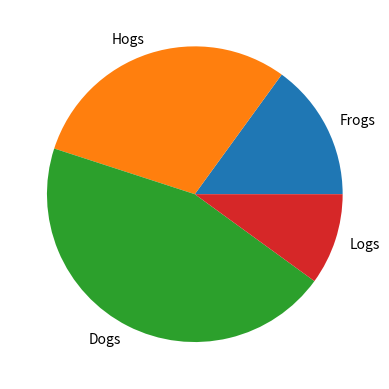
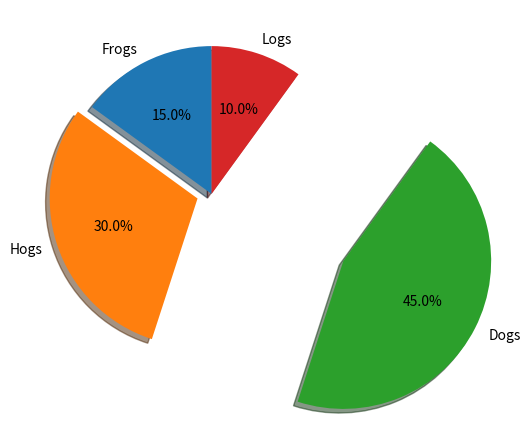

Here is the Python script that generated these plots, in order:
import matplotlib.pyplot as plt
labels = 'Frogs', 'Hogs', 'Dogs', 'Logs'
sizes = [15, 30, 45, 10]

fig, ax = plt.subplots()
ax.pie(sizes, labels=labels)


explode = (0, 0.1, 1, 0)  # only "explode" the 2nd slice (i.e. 'Hogs')

fig, ax = plt.subplots()
ax.pie(sizes, explode=explode, labels=labels, autopct='%1.1f%%',
       shadow=True, startangle=90)
plt.show()
